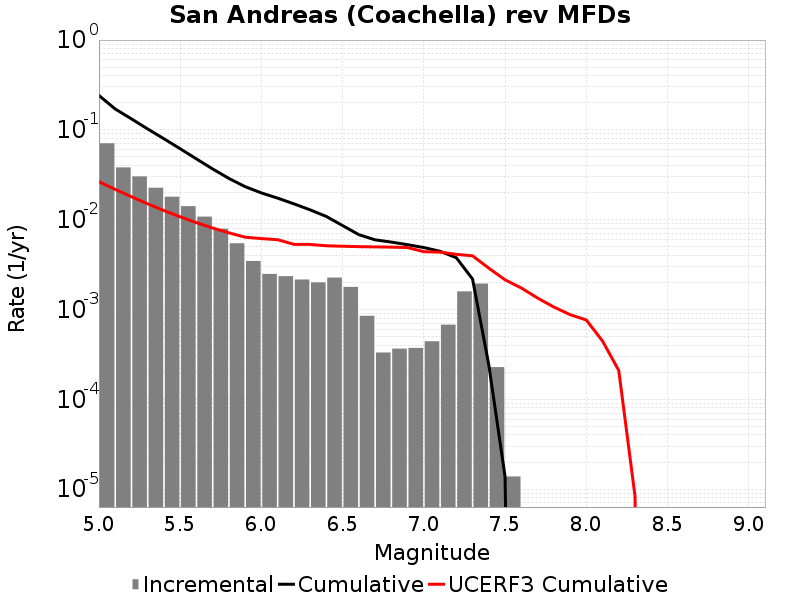

The file beside this chart, header and first rows:
Magnitude, Incremental Rate, Cumulative Rate, UCERF3 Cumulative Rate
5.05, 0.07085, 0.2417, 0.02648
5.15, 0.03817, 0.1708, 0.02175
5.25, 0.03032, 0.1326, 0.018
5.35, 0.02268, 0.1023, 0.01501
5.45, 0.01801, 0.07965, 0.01264
5.55, 0.01413, 0.06164, 0.01076
5.65, 0.01081, 0.04752, 0.009266
5.75, 0.007925, 0.03671, 0.008078
5.85, 0.005458, 0.02878, 0.007134
5.95, 0.003468, 0.02333, 0.006385
6.05, 0.002487, 0.01986, 0.006155
6.15, 0.002349, 0.01737, 0.005987
6.25, 0.002156, 0.01502, 0.005316
6.35, 0.002004, 0.01287, 0.005301
6.45, 0.002266, 0.01086, 0.005121
6.55, 0.001783, 0.008595, 0.00506
6.65, 8.498439E-4, 0.006813, 0.005007
6.75, 3.3164638E-4, 0.005963, 0.004979
6.85, 3.661929E-4, 0.005631, 0.004947
6.95, 3.731022E-4, 0.005265, 0.004891
7.05, 4.421952E-4, 0.004892, 0.004402
7.15, 6.771114E-4, 0.00445, 0.004348
7.25, 0.001589, 0.003772, 0.004113
7.35, 0.001942, 0.002183, 0.00396
7.45, 2.280069E-4, 2.418255E-4, 0.002885
7.55, 1.38186E-5, 1.38186E-5, 0.002141
7.65, 0.0, 0.0, 0.001737
7.75, 0.0, 0.0, 0.001342
7.85, 0.0, 0.0, 0.001066
7.95, 0.0, 0.0, 8.771363E-4
8.05, 0.0, 0.0, 7.6413597E-4
8.15, 0.0, 0.0, 4.4585599E-4
8.25, 0.0, 0.0, 2.0965519E-4
8.35, 0.0, 0.0, 8.424468E-6
8.45, 0.0, 0.0, 0.0
8.55, 0.0, 0.0, 0.0
8.65, 0.0, 0.0, 0.0
8.75, 0.0, 0.0, 0.0
8.85, 0.0, 0.0, 0.0
8.95, 0.0, 0.0, 0.0
9.05, 0.0, 0.0, 0.0
